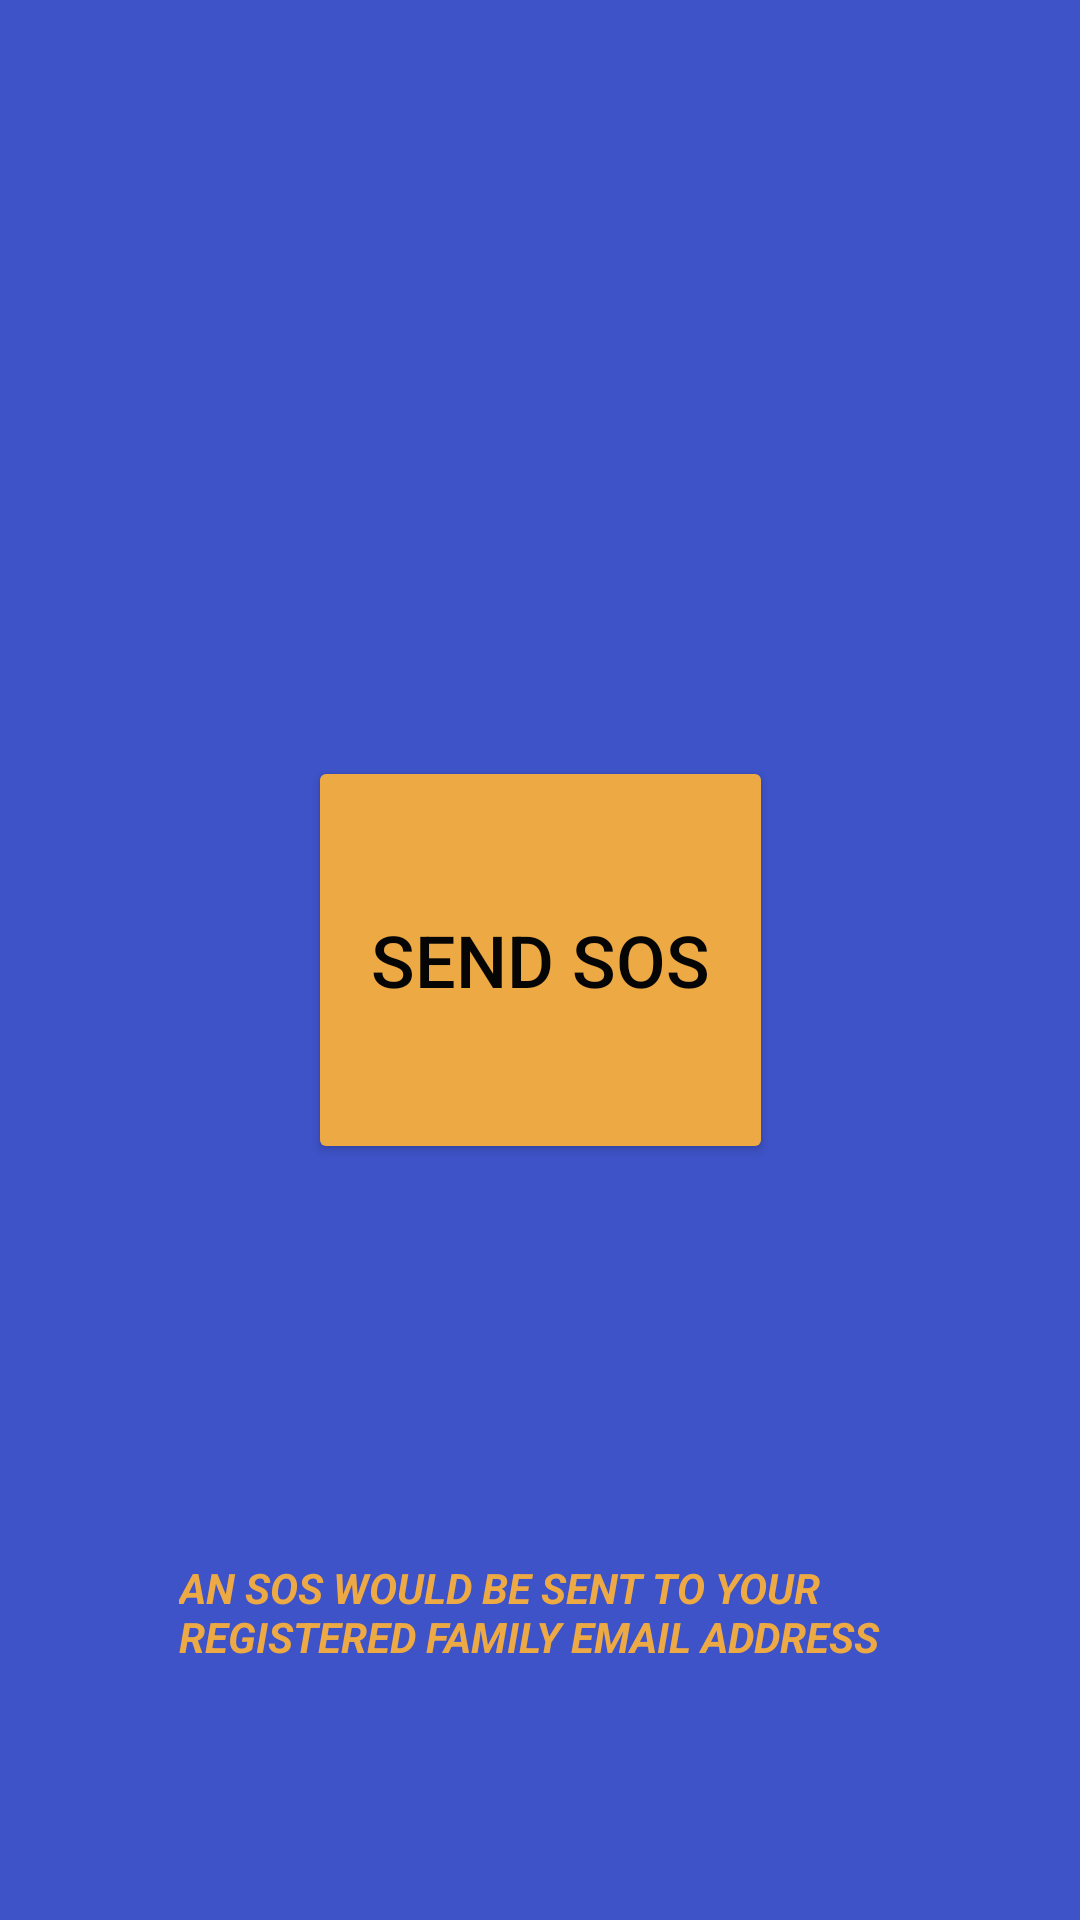

This screen was rendered from an Android layout file. Write that file and the resources it references.
<!-- AndroidManifest.xml: application theme Theme.Dootandroid_native -->
<!-- res/layout/activity_s_o_s.xml -->
<?xml version="1.0" encoding="utf-8"?>
<androidx.constraintlayout.widget.ConstraintLayout xmlns:android="http://schemas.android.com/apk/res/android"
    xmlns:app="http://schemas.android.com/apk/res-auto"
    xmlns:tools="http://schemas.android.com/tools"
    android:layout_width="match_parent"
    android:layout_height="match_parent"
    android:background="#3E53C8"
    tools:context=".Instructions">

    <Button
        android:id="@+id/SOSbutton"
        android:layout_width="155dp"
        android:layout_height="136dp"
        android:fadingEdge="horizontal|none"
        android:text="SEND SOS"
        android:textColor="#050505"
        android:textSize="24sp"
        app:backgroundTint="#EDA944"
        app:layout_constraintBottom_toBottomOf="parent"
        app:layout_constraintEnd_toEndOf="parent"
        app:layout_constraintStart_toStartOf="parent"
        app:layout_constraintTop_toTopOf="parent" />

    <TextView
        android:id="@+id/textView2"
        android:layout_width="241dp"
        android:layout_height="50dp"
        android:text="AN SOS WOULD BE SENT TO YOUR REGISTERED FAMILY EMAIL ADDRESS"
        android:textColor="#EDA944"
        android:textStyle="bold|italic"
        app:layout_constraintBottom_toBottomOf="parent"
        app:layout_constraintEnd_toEndOf="parent"
        app:layout_constraintStart_toStartOf="parent"
        app:layout_constraintTop_toBottomOf="@+id/SOSbutton"
        app:layout_constraintVertical_bias="0.651" />
</androidx.constraintlayout.widget.ConstraintLayout>
<!-- resources referenced by this layout -->
<resources>
  <style name="Theme.Dootandroid_native" parent="Theme.MaterialComponents.DayNight.DarkActionBar">
          
          <item name="colorPrimary">@color/purple_500</item>
          <item name="colorPrimaryVariant">@color/purple_700</item>
          <item name="colorOnPrimary">@color/white</item>
          
          <item name="colorSecondary">@color/teal_200</item>
          <item name="colorSecondaryVariant">@color/teal_700</item>
          <item name="colorOnSecondary">@color/black</item>
          
          <item name="android:statusBarColor" tools:targetApi="l">?attr/colorPrimaryVariant</item>
          
      </style>
  <!-- not gathered from this repository: default colours our renderer supplied (Android Studio template values) -->
  <color name="purple_500">#FF6200EE</color>
  <color name="purple_700">#FF3700B3</color>
  <color name="teal_200">#FF03DAC5</color>
  <color name="teal_700">#FF018786</color>
  <color name="black">#FF000000</color>
  <color name="white">#FFFFFFFF</color>
</resources>
